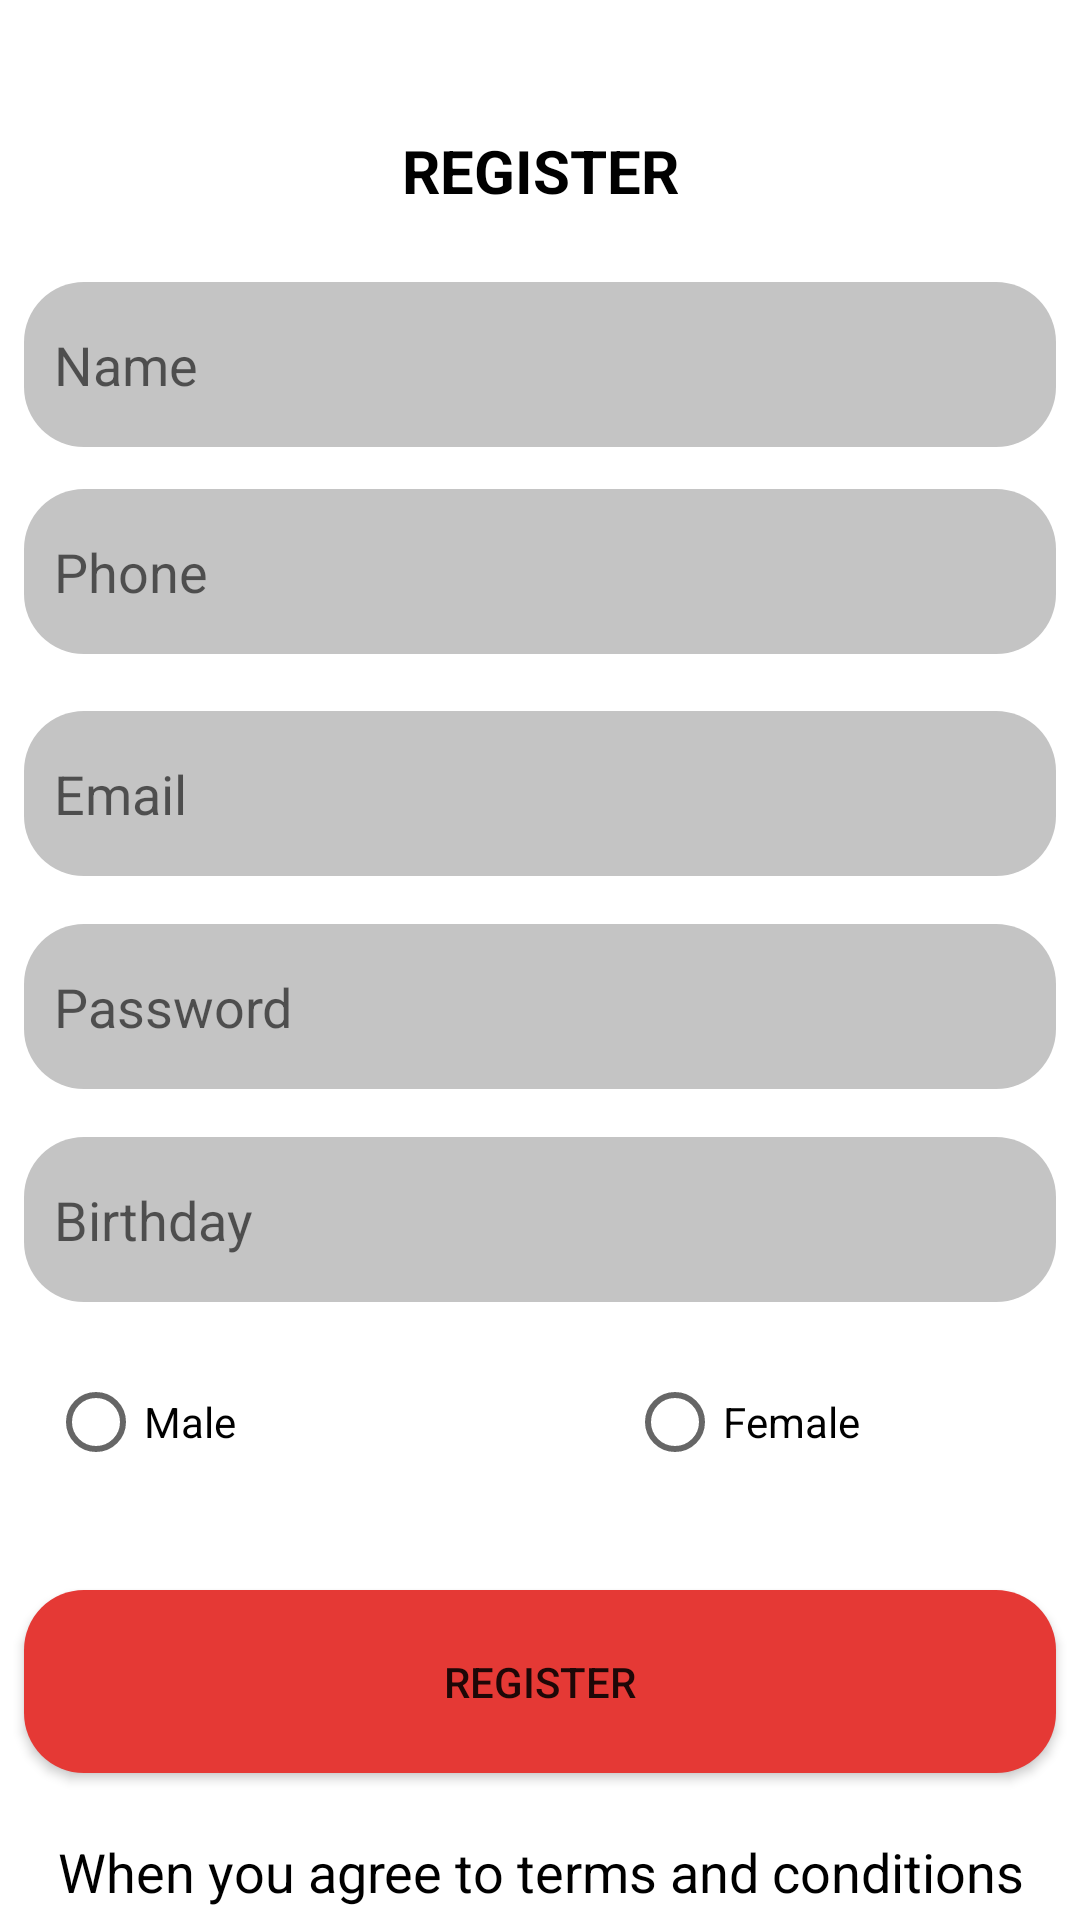

Write the Android layout XML for this screen, with the resource values it uses.
<!-- AndroidManifest.xml: application theme Theme.Android_Lab1_18089811_MaiKienCuong -->
<!-- res/layout/activity_main5.xml -->
<?xml version="1.0" encoding="utf-8"?>
<androidx.constraintlayout.widget.ConstraintLayout xmlns:android="http://schemas.android.com/apk/res/android"
    xmlns:app="http://schemas.android.com/apk/res-auto"
    xmlns:tools="http://schemas.android.com/tools"
    android:id="@+id/background"
    android:layout_width="match_parent"
    android:layout_height="match_parent"
    tools:context=".MainActivity">

    <TextView
        android:id="@+id/textView8"
        android:layout_width="121dp"
        android:layout_height="42dp"
        android:layout_marginTop="36dp"
        android:gravity="center"
        android:text="REGISTER"
        android:textColor="@color/black"
        android:textSize="20sp"
        android:textStyle="bold"
        app:layout_constraintEnd_toEndOf="parent"
        app:layout_constraintStart_toStartOf="parent"
        app:layout_constraintTop_toTopOf="parent" />

    <EditText
        android:id="@+id/editTextTextPersonName2"
        android:layout_width="0dp"
        android:layout_height="55dp"
        android:layout_marginStart="8dp"
        android:layout_marginLeft="8dp"
        android:layout_marginTop="16dp"
        android:layout_marginEnd="8dp"
        android:layout_marginRight="8dp"
        android:background="@drawable/bgtext"
        android:ems="10"
        android:hint="Name"
        android:inputType="textPersonName"
        android:paddingLeft="10dp"
        android:paddingRight="10dp"
        app:layout_constraintEnd_toEndOf="parent"
        app:layout_constraintHorizontal_bias="0.0"
        app:layout_constraintStart_toStartOf="parent"
        app:layout_constraintTop_toBottomOf="@+id/textView8" />

    <EditText
        android:id="@+id/editTextTextEmailAddress2"
        android:layout_width="0dp"
        android:layout_height="55dp"
        android:layout_marginStart="8dp"
        android:layout_marginLeft="8dp"
        android:layout_marginTop="19dp"
        android:layout_marginEnd="8dp"
        android:layout_marginRight="8dp"
        android:background="@drawable/bgtext"
        android:ems="10"
        android:hint="Email"
        android:inputType="textEmailAddress"
        android:paddingLeft="10dp"
        android:paddingRight="10dp"
        app:layout_constraintEnd_toEndOf="parent"
        app:layout_constraintStart_toStartOf="parent"
        app:layout_constraintTop_toBottomOf="@+id/editTextPhone" />

    <EditText
        android:id="@+id/editTextTextPassword2"
        android:layout_width="0dp"
        android:layout_height="55dp"
        android:layout_marginStart="8dp"
        android:layout_marginLeft="8dp"
        android:layout_marginTop="16dp"
        android:layout_marginEnd="8dp"
        android:layout_marginRight="8dp"
        android:background="@drawable/bgtext"
        android:drawableRight="@drawable/ic_eye"
        android:ems="10"
        android:hint="Password"
        android:inputType="textPassword"
        android:paddingLeft="10dp"
        android:paddingRight="10dp"
        app:layout_constraintEnd_toEndOf="parent"
        app:layout_constraintHorizontal_bias="0.0"
        app:layout_constraintStart_toStartOf="parent"
        app:layout_constraintTop_toBottomOf="@+id/editTextTextEmailAddress2" />

    <Button
        android:id="@+id/button5"
        android:layout_width="0dp"
        android:layout_height="61dp"
        android:layout_marginStart="8dp"
        android:layout_marginLeft="8dp"
        android:layout_marginTop="24dp"
        android:layout_marginEnd="8dp"
        android:layout_marginRight="8dp"
        android:background="@drawable/bgbtn"
        android:text="register"
        app:backgroundTint="#E53935"
        app:layout_constraintEnd_toEndOf="parent"
        app:layout_constraintHorizontal_bias="0.0"
        app:layout_constraintStart_toStartOf="parent"
        app:layout_constraintTop_toBottomOf="@+id/radioGroup" />

    <TextView
        android:id="@+id/textView11"
        android:layout_width="0dp"
        android:layout_height="32dp"
        android:layout_marginStart="16dp"
        android:layout_marginLeft="16dp"
        android:layout_marginTop="17dp"
        android:layout_marginEnd="16dp"
        android:layout_marginRight="16dp"
        android:gravity="center"
        android:text="When you agree to terms and conditions"
        android:textColor="@color/black"
        android:textSize="18sp"
        app:layout_constraintEnd_toEndOf="parent"
        app:layout_constraintStart_toStartOf="parent"
        app:layout_constraintTop_toBottomOf="@+id/button5" />

    <EditText
        android:id="@+id/editTextPhone"
        android:layout_width="0dp"
        android:layout_height="55dp"
        android:layout_marginStart="8dp"
        android:layout_marginLeft="8dp"
        android:layout_marginTop="14dp"
        android:layout_marginEnd="8dp"
        android:layout_marginRight="8dp"
        android:background="@drawable/bgtext"
        android:ems="10"
        android:hint="Phone"
        android:inputType="phone"
        android:paddingLeft="10dp"
        android:paddingRight="10dp"
        app:layout_constraintEnd_toEndOf="parent"
        app:layout_constraintStart_toStartOf="parent"
        app:layout_constraintTop_toBottomOf="@+id/editTextTextPersonName2" />

    <EditText
        android:id="@+id/editTextDate"
        android:layout_width="0dp"
        android:layout_height="55dp"
        android:layout_marginStart="8dp"
        android:layout_marginLeft="8dp"
        android:layout_marginTop="16dp"
        android:layout_marginEnd="8dp"
        android:layout_marginRight="8dp"
        android:background="@drawable/bgtext"
        android:ems="10"
        android:hint="Birthday"
        android:inputType="date"
        android:paddingLeft="10dp"
        android:paddingRight="10dp"
        app:layout_constraintEnd_toEndOf="parent"
        app:layout_constraintHorizontal_bias="0.0"
        app:layout_constraintStart_toStartOf="parent"
        app:layout_constraintTop_toBottomOf="@+id/editTextTextPassword2" />

    <RadioGroup
        android:id="@+id/radioGroup"
        android:layout_width="0dp"
        android:layout_height="56dp"
        android:layout_marginStart="16dp"
        android:layout_marginLeft="16dp"
        android:layout_marginTop="16dp"
        android:layout_marginEnd="16dp"
        android:layout_marginRight="16dp"
        android:orientation="horizontal"
        app:layout_constraintEnd_toEndOf="parent"
        app:layout_constraintHorizontal_bias="0.0"
        app:layout_constraintStart_toStartOf="parent"
        app:layout_constraintTop_toBottomOf="@+id/editTextDate">

        <RadioButton
            android:id="@+id/radioButton4"
            android:layout_width="193dp"
            android:layout_height="wrap_content"
            android:text="Male" />

        <RadioButton
            android:id="@+id/radioButton"
            android:layout_width="186dp"
            android:layout_height="wrap_content"
            android:text="Female" />
    </RadioGroup>
</androidx.constraintlayout.widget.ConstraintLayout>
<!-- resources referenced by this layout -->
<resources>
  <color name="black">#FF000000</color>
  <!-- drawable bgbtn (drawable) -->
  <?xml version="1.0" encoding="utf-8"?>
  <shape xmlns:android="http://schemas.android.com/apk/res/android" android:shape="rectangle">
      <corners android:radius="20dp"></corners>
      <solid android:color="#E3C000"></solid>
  </shape>
  <!-- drawable bgtext (drawable-v24) -->
  <?xml version="1.0" encoding="utf-8"?>
  <shape xmlns:android="http://schemas.android.com/apk/res/android" android:shape="rectangle">
      <corners android:radius="20dp"></corners>
      <solid android:color="#c4c4c4"></solid>
  </shape>
  <style name="Theme.Android_Lab1_18089811_MaiKienCuong" parent="Theme.MaterialComponents.DayNight.DarkActionBar">
          
          <item name="colorPrimary">@color/purple_500</item>
          <item name="colorPrimaryVariant">@color/purple_700</item>
          <item name="colorOnPrimary">@color/white</item>
          
          <item name="colorSecondary">@color/teal_200</item>
          <item name="colorSecondaryVariant">@color/teal_700</item>
          <item name="colorOnSecondary">@color/black</item>
          
          <item name="android:statusBarColor" tools:targetApi="l">?attr/colorPrimaryVariant</item>
          
      </style>
  <color name="purple_500">#C7F4F6</color>
  <color name="purple_700">#C7F4F6</color>
  <color name="white">#FFFFFFFF</color>
  <color name="teal_200">#FF03DAC5</color>
  <color name="teal_700">#FF018786</color>
</resources>
